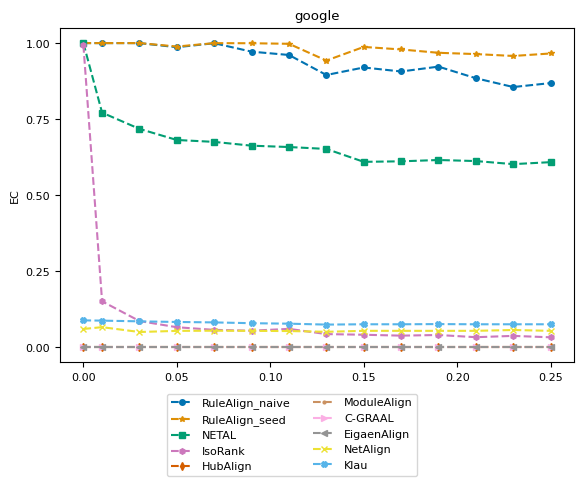

Reproduce this figure in Python. (Note: this script raises an exception after producing the figure.)
import numpy as np
import matplotlib.pyplot as plt
from matplotlib import rc
# consistent colors
from matplotlib.colors import ListedColormap
import seaborn as sns

# rc('text', usetex=True)
rc('font',**{'family':'serif','serif':['Computer Modern Roman'], 'size':8})

title = "google"
ylabel = "EC"
plot_name = "google_ec_plot.pdf"
network_type = "real_network"

x = [0, 0.01, 0.03, 0.05, 0.07, 0.09, 0.11, 0.13, 0.15, 0.17, 0.19, 0.21, 0.23, 0.25]
y_naive = [1, 0.999974, 0.999923, 0.986422, 0.999592, 0.971824, 0.960875, 0.895054, 0.91981, 0.906615, 0.922618, 0.884386, 0.855495, 0.868486, ]
y_seed = [1, 0.999974, 0.999949, 0.988719, 0.999796, 0.999515, 0.997678, 0.942576, 0.987367, 0.979072, 0.968072, 0.963861, 0.957634, 0.965903, ]
y_netal = [1, 0.771247, 0.717881, 0.681308, 0.675106, 0.662575, 0.658185, 0.651881, 0.609464, 0.611174, 0.615487, 0.612041, 0.601909, 0.608417, ]
y_isorank = [0.993594, 0.150809, 0.0858558, 0.0655403, 0.0568628, 0.054132, 0.0601041, 0.0429789, 0.0408096, 0.0378745, 0.0399929, 0.0327446, 0.0370578, 0.0323618, ]
y_hubalign = [0, 0, 0, 0, 0, 0, 0, 0, 0, 0, 0, 0, 0, 0, ]
y_modulealign = [0, 0, 0, 0, 0, 0, 0, 0, 0, 0, 0, 0, 0, 0, ]
y_cgraal = [0, 0, 0, 0, 0, 0, 0, 0, 0, 0, 0, 0, 0, 0, ]
y_eigenalign = [0, 0, 0, 0, 0, 0, 0, 0, 0, 0, 0, 0, 0, 0, ]
y_netalign = [0.0598234, 0.0657445, 0.0498188, 0.0535195, 0.0541065, 0.053596, 0.0529835, 0.0505334, 0.0536471, 0.0536498, 0.0536483, 0.05371, 0.05641, 0.053627, ]
y_klau = [0.0881017, 0.0872084, 0.0848859, 0.0828186, 0.0813894, 0.0787862, 0.0772038, 0.0741922, 0.0752386, 0.075238, 0.07586, 0.0752311, 0.0752345, 0.0752309 ]


cmap = ListedColormap(sns.color_palette("colorblind", 10))
markersize = 4
style = {
        'RuleAlign_naive':  {'color': cmap(0), 'marker': 'o', 'linestyle': '--', 'markersize': markersize},
        'RuleAlign_seed':   {'color': cmap(1), 'marker': '*', 'linestyle': '--', 'markersize': markersize},
        'NETAL':            {'color': cmap(2), 'marker': 's', 'linestyle': '--', 'markersize': markersize},
        'IsoRank':          {'color': cmap(4), 'marker': 'h', 'linestyle': '--', 'markersize': markersize},
        'HubAlign':         {'color': cmap(3), 'marker': 'd', 'linestyle': '--', 'markersize': markersize},
        'ModuleAlign':      {'color': cmap(5), 'marker': '.', 'linestyle': '--', 'markersize': markersize},
        'C-GRAAL':          {'color': cmap(6), 'marker': '>', 'linestyle': '--', 'markersize': markersize},
        'EigaenAlign':       {'color': cmap(7), 'marker': '<', 'linestyle': '--', 'markersize': markersize},
        "NetAlign":         {'color': cmap(8), 'marker': 'x', 'linestyle': '--', 'markersize': markersize},
        "Klau":             {'color': cmap(9), 'marker': 'X', 'linestyle': '--', 'markersize': markersize},
        }

nrows = 1
f, ax = plt.subplots(nrows, 1)

ax.set_title(title)
ax.set_ylabel(ylabel)
ax.set_yticks(np.arange(0, 1.1, step=0.25))
ax.plot(x, y_naive, **style['RuleAlign_naive'])
ax.plot(x, y_seed, **style['RuleAlign_seed'])
ax.plot(x, y_netal, **style['NETAL'])
ax.plot(x, y_isorank, **style['IsoRank'])
ax.plot(x, y_hubalign, **style['HubAlign'])
ax.plot(x, y_modulealign, **style['ModuleAlign'])
ax.plot(x, y_cgraal, **style['C-GRAAL'])
ax.plot(x, y_eigenalign, **style['EigaenAlign'])
ax.plot(x, y_netalign, **style['NetAlign'])
ax.plot(x, y_klau, **style['Klau'])

from matplotlib.lines import Line2D
legend_elem = [Line2D([0], [0], label=method, **kwargs) for method, kwargs in style.items()]
f.legend(handles=legend_elem, loc='lower center', ncol=2)

f.subplots_adjust(bottom=0.90, left=.175, right=1.0, top=.94)

plt.tight_layout()
f.subplots_adjust(bottom=0.24, hspace=0.6, wspace=0.35, right=0.9)
plt.show()
plt.savefig('plots/' + network_type + "/" + plot_name)
